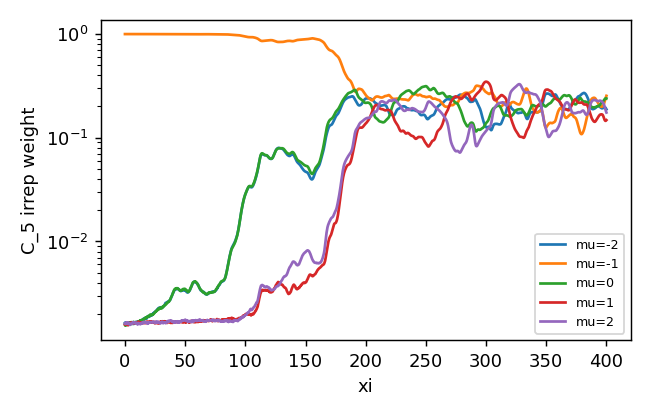

Values plotted in this chart, from the file beside it:
z, mu-2, mu-1, mu0, mu1, mu2
0.0, 0.001642, 0.9936, 0.001578, 0.001592, 0.001619
0.25, 0.00163, 0.9936, 0.001546, 0.001621, 0.001616
0.5, 0.001646, 0.9936, 0.0016, 0.001591, 0.001606
0.75, 0.001614, 0.9936, 0.001616, 0.001589, 0.001616
1.0, 0.001613, 0.9935, 0.001598, 0.001631, 0.001616
1.25, 0.001609, 0.9935, 0.001566, 0.001619, 0.001665
1.5, 0.001587, 0.9936, 0.00158, 0.00164, 0.001631
1.75, 0.001594, 0.9936, 0.001572, 0.001644, 0.001608
2.0, 0.001601, 0.9936, 0.001596, 0.001613, 0.00163
2.25, 0.0016, 0.9936, 0.001624, 0.001574, 0.001634
2.5, 0.001584, 0.9936, 0.001612, 0.00156, 0.001664
2.75, 0.001587, 0.9936, 0.001628, 0.001559, 0.00166
3.0, 0.001623, 0.9935, 0.001665, 0.001566, 0.001618
3.25, 0.001599, 0.9935, 0.001649, 0.001591, 0.00163
3.5, 0.001596, 0.9935, 0.001661, 0.001615, 0.001632
3.75, 0.001612, 0.9935, 0.00164, 0.00164, 0.001592
4.0, 0.001589, 0.9935, 0.001663, 0.001641, 0.001582
4.25, 0.001608, 0.9935, 0.001641, 0.001646, 0.001577
4.5, 0.001626, 0.9935, 0.001619, 0.001637, 0.001574
4.75, 0.001642, 0.9935, 0.001607, 0.001641, 0.001594
5.0, 0.001649, 0.9935, 0.001618, 0.001643, 0.001613
5.25, 0.001672, 0.9935, 0.001619, 0.001631, 0.001618
5.5, 0.001651, 0.9935, 0.001625, 0.001638, 0.001632
5.75, 0.00165, 0.9935, 0.001601, 0.001655, 0.001627
6.0, 0.00162, 0.9935, 0.001606, 0.001669, 0.001634
6.25, 0.001627, 0.9934, 0.00163, 0.001648, 0.001654
6.5, 0.001666, 0.9934, 0.001621, 0.001625, 0.001655
6.75, 0.001671, 0.9934, 0.001627, 0.001634, 0.001633
7.0, 0.001629, 0.9934, 0.001653, 0.001647, 0.001629
7.25, 0.001602, 0.9934, 0.001681, 0.001615, 0.001666
7.5, 0.001619, 0.9934, 0.001665, 0.001657, 0.001654
7.75, 0.00165, 0.9934, 0.001646, 0.001666, 0.001642
8.0, 0.001655, 0.9934, 0.001627, 0.001656, 0.001646
8.25, 0.001629, 0.9934, 0.001652, 0.001642, 0.001641
8.5, 0.001648, 0.9934, 0.001661, 0.001647, 0.001645
8.75, 0.001648, 0.9934, 0.001673, 0.001646, 0.001643
9.0, 0.00167, 0.9934, 0.001664, 0.001652, 0.001626
9.25, 0.00168, 0.9934, 0.001646, 0.001642, 0.001637
9.5, 0.001658, 0.9934, 0.001656, 0.001651, 0.001652
9.75, 0.001659, 0.9934, 0.00166, 0.001663, 0.001631
10.0, 0.001664, 0.9934, 0.001673, 0.001649, 0.001627
10.25, 0.001656, 0.9934, 0.001678, 0.001647, 0.001616
10.5, 0.00169, 0.9934, 0.001689, 0.001651, 0.001585
10.75, 0.001685, 0.9933, 0.001685, 0.001659, 0.00163
11.0, 0.001669, 0.9933, 0.001681, 0.001665, 0.001642
11.25, 0.001661, 0.9934, 0.001648, 0.001695, 0.001631
11.5, 0.0017, 0.9933, 0.001672, 0.001671, 0.001613
11.75, 0.001669, 0.9934, 0.001689, 0.001669, 0.001614
12.0, 0.001682, 0.9933, 0.001702, 0.001655, 0.001618
12.25, 0.001694, 0.9933, 0.001712, 0.001658, 0.001603
12.5, 0.001694, 0.9933, 0.001739, 0.001655, 0.001608
12.75, 0.001701, 0.9933, 0.001707, 0.001652, 0.001625
13.0, 0.001731, 0.9933, 0.001725, 0.00163, 0.001598
13.25, 0.001744, 0.9933, 0.001725, 0.001638, 0.001626
13.5, 0.001727, 0.9933, 0.001726, 0.001621, 0.001634
13.75, 0.001746, 0.9933, 0.001732, 0.001648, 0.00162
14.0, 0.001732, 0.9932, 0.001728, 0.001658, 0.001645
14.25, 0.00174, 0.9932, 0.001759, 0.001631, 0.001636
14.5, 0.001736, 0.9932, 0.001771, 0.001639, 0.001616
14.75, 0.00175, 0.9932, 0.001731, 0.001644, 0.001643
... 1,541 more rows
